Run: headless pygame with SDL's dummy video driver; simulated clock (each Clock.tick advances the game by its frame time, no real sleeping); random seed 0; keys injected as events and as key.get_pressed() state; no mouse input.
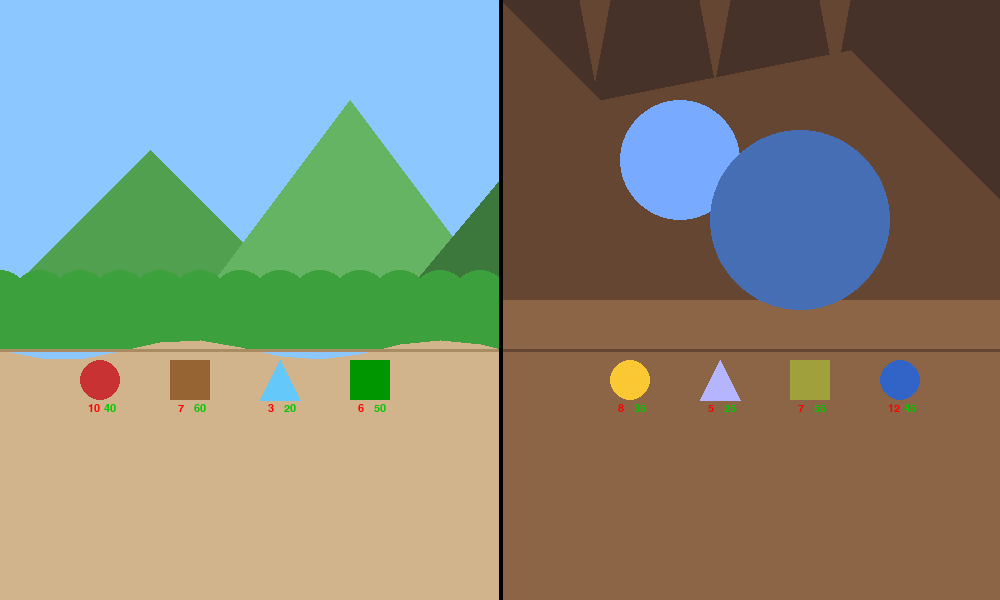
Frame 1 of 4 · flips 1–60 · no input
Frame 2 of 4 · flips 61–180 · tapped SPACE, RETURN · held RIGHT (→), D · screen unchanged from frame 1, image omitted
Frame 3 of 4 · flips 181–300 · held DOWN (↓), S · screen unchanged from frame 2, image omitted
Frame 4 of 4 · flips 301–420 · held LEFT (←), A, UP (↑), W · screen unchanged from frame 3, image omitted

The pygame program that drew these frames:

import pygame
import sys
import math

pygame.init()
WIDTH, HEIGHT = 1000, 600
screen = pygame.display.set_mode((WIDTH, HEIGHT))
pygame.display.set_caption("Battle Arena")
clock = pygame.time.Clock()

# Kleuren
SKY = (140, 200, 255)
GRASS = (60, 160, 60)
DIRT = (210, 180, 140)
DIRT_DARK = (170, 140, 100)
STONE_DARK = (70, 50, 40)
STONE_MED = (100, 70, 50)
STONE_LIGHT = (140, 100, 70)
BLUE_LIGHT = (120, 170, 255)
BLUE_DARK = (70, 110, 180)

font = pygame.font.SysFont("arial", 16)

# --- Dino class ---
class Dino:
    def __init__(self, name, atk, hp, color, shape="circle"):
        self.name = name
        self.atk = atk
        self.hp = hp
        self.color = color
        self.shape = shape
        self.size = 20
        self.pos = (0, 0)

    def draw(self, surface):
        x, y = self.pos
        # figuur
        if self.shape == "circle":
            pygame.draw.circle(surface, self.color, (x, y), self.size)
        elif self.shape == "square":
            pygame.draw.rect(surface, self.color, (x - self.size, y - self.size, self.size * 2, self.size * 2))
        elif self.shape == "triangle":
            points = [(x, y - self.size), (x - self.size, y + self.size), (x + self.size, y + self.size)]
            pygame.draw.polygon(surface, self.color, points)

        # stats
        atk_text = font.render(str(self.atk), True, (255, 0, 0))
        hp_text = font.render(str(self.hp), True, (0, 200, 0))
        surface.blit(atk_text, (x - 12, y + self.size + 3))
        surface.blit(hp_text, (x + 4, y + self.size + 3))


# --- Teams (voorbeeld) ---
player_team = [
    Dino("T-Rex", 10, 40, (200, 50, 50), "circle"),
    Dino("Mammoth", 7, 60, (150, 100, 50), "square"),
    Dino("Dodo", 3, 20, (100, 200, 250), "triangle"),
    Dino("Triceratops", 6, 50, (0, 150, 0), "square"),
]

enemy_team = [
    Dino("Saber", 8, 35, (250, 200, 50), "circle"),
    Dino("Pterosaur", 5, 25, (180, 180, 255), "triangle"),
    Dino("Ankylo", 7, 55, (160, 160, 60), "square"),
    Dino("Megalodon", 12, 45, (50, 100, 200), "circle"),
]

# --- Posities berekenen ---
def position_teams(path_y):
    spacing = 90
    for i, dino in enumerate(player_team):
        dino.pos = (100 + i * spacing, path_y)
    for i, dino in enumerate(enemy_team):
        dino.pos = (WIDTH - (100 + (len(enemy_team) - 1 - i) * spacing), path_y)

# --- Achtergrond tekenen ---
def draw_left(surface):
    # lucht
    surface.fill(SKY, (0, 0, WIDTH // 2, HEIGHT))

    # bergen
    pygame.draw.polygon(surface, (80, 160, 80), [(0, HEIGHT // 2), (150, 150), (300, HEIGHT // 2)])
    pygame.draw.polygon(surface, (100, 180, 100), [(200, HEIGHT // 2), (350, 100), (500, HEIGHT // 2)])
    pygame.draw.polygon(surface, (60, 120, 60), [(400, HEIGHT // 2), (500, 180), (WIDTH // 2, HEIGHT // 2)])

    # grasstrook
    for i in range(0, WIDTH // 2, 40):
        pygame.draw.circle(surface, GRASS, (i, HEIGHT // 2), 30)
    pygame.draw.rect(surface, GRASS, (0, HEIGHT // 2, WIDTH // 2, 50))

    # pad
    path_top = HEIGHT // 2 + 50
    path_height = 120
    # golvende bovenkant
    wave_points = []
    for x in range(0, WIDTH // 2 + 40, 40):
        y = path_top + 10 * math.sin(x / 40)
        wave_points.append((x, y))
    wave_points += [(WIDTH // 2, HEIGHT), (0, HEIGHT)]
    pygame.draw.polygon(surface, DIRT, wave_points)
    pygame.draw.line(surface, DIRT_DARK, (0, path_top), (WIDTH // 2, path_top), 3)

    return path_top + path_height // 2 - 30  # midden van pad


def draw_right(surface):
    # basis grot
    pygame.draw.rect(surface, STONE_DARK, (WIDTH // 2, 0, WIDTH // 2, HEIGHT))

    # contouren
    pygame.draw.polygon(surface, STONE_MED, [
        (WIDTH // 2, 0), (WIDTH // 2 + 100, 100), (WIDTH - 150, 50),
        (WIDTH, 200), (WIDTH, HEIGHT // 2), (WIDTH // 2, HEIGHT // 2)
    ])
    pygame.draw.polygon(surface, STONE_LIGHT, [
        (WIDTH // 2, HEIGHT // 2), (WIDTH, HEIGHT // 2),
        (WIDTH, HEIGHT), (WIDTH // 2, HEIGHT)
    ])

    # stalactieten
    for x in [WIDTH // 2 + 80, WIDTH // 2 + 200, WIDTH // 2 + 320]:
        pygame.draw.polygon(surface, STONE_MED, [(x, 0), (x + 30, 0), (x + 15, 80)])

    # lichtopeningen
    pygame.draw.circle(surface, BLUE_LIGHT, (WIDTH // 2 + 180, 160), 60)
    pygame.draw.circle(surface, BLUE_DARK, (WIDTH - 200, 220), 90)

    # pad
    path_top = HEIGHT // 2 + 50
    path_height = 120
    pygame.draw.rect(surface, STONE_LIGHT, (WIDTH // 2, path_top, WIDTH // 2, path_height))
    pygame.draw.line(surface, STONE_MED, (WIDTH // 2, path_top), (WIDTH, path_top), 3)

    return path_top + path_height // 2 - 30  # midden van pad


# --- Main loop ---
while True:
    path_left = draw_left(screen)
    path_right = draw_right(screen)

    # beide teams krijgen hun pad-middenhoogte
    position_teams(path_left)

    for e in pygame.event.get():
        if e.type == pygame.QUIT:
            pygame.quit()
            sys.exit()

    # middenlijn
    pygame.draw.line(screen, (0, 0, 0), (WIDTH // 2, 0), (WIDTH // 2, HEIGHT), 4)

    # dinos
    for d in player_team:
        d.draw(screen)
    for d in enemy_team:
        d.draw(screen)

    pygame.display.flip()
    clock.tick(60)
